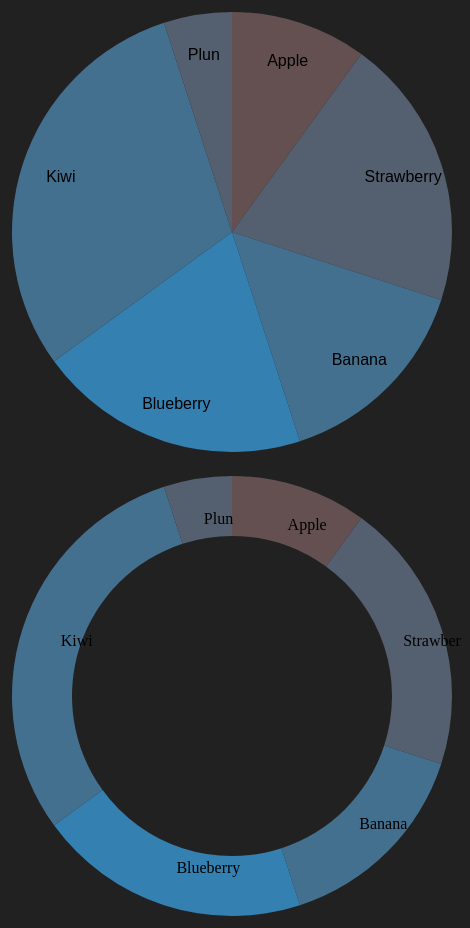
D3 v4 page, settled after 480 driven frames (8 s of simulated time); the page loaded 1 data file(s).


// ── pie.js
//margin

var margin = {top: 20, right: 20, bottom: 20, left: 20};
var width = 500 - margin.right - margin.left;
var height = 500 - margin.top - margin.bottom;
var radius = width / 2;

var color = d3.scaleOrdinal()
		.range(["#645050","#546070","#447090","#3480B0","#447090","#546070"]);
// arc generator
var arc = d3.arc()
	.outerRadius(radius - 10)
	.innerRadius(0);

var arc2 = d3.arc()
	.outerRadius(radius - 10)
	.innerRadius(radius - 70);


var labelArc = d3.arc()
	.outerRadius(radius - 50)
	.innerRadius(radius - 50);

// pie generator
var pie = d3.pie()
		.sort(null)
		.value(function(d){
			return d.count;
		});

// define svg
var svg = d3.select("body").append("svg")
				.attr("width", width)
				.attr("height", height)
				.append("g")
				.attr("transform","translate("+width/2+","+height/2+")");

var svg2 = d3.select("body").append("svg")
				.attr("width", width)
				.attr("height", height)
				.append("g")
				.attr("transform","translate("+width/2+","+height/2+")");

// import data
d3.csv("data.csv", function(error, data){
	if (error) throw error;

	data.forEach(function(d){
		d.count = +d.count;
		d.fruit = d.fruit;
	});

	var g = svg.selectAll(".arc")
		.data(pie(data))
		.enter().append("g")
		.attr("class","arc");

	g.append("path")
		.attr("d", arc)
		.style("fill", function(d){ return color(d.data.fruit);});

	g.append("text")
		.attr("transform",function(d) { return "translate("+labelArc.centroid(d)+")"})
		.attr("dy",".35em")
		.text(function(d){return d.data.fruit;});


		var g2 = svg2.selectAll(".arc2")
		.data(pie(data))
		.enter().append("g")
		.attr("class","arc2");

	g2.append("path")
		.attr("d", arc2)
		.style("fill", function(d){ return color(d.data.fruit);});

	g2.append("text")
		.attr("transform",function(d) { return "translate("+labelArc.centroid(d)+")"})
		.attr("dy",".35em")
		.text(function(d){return d.data.fruit;});
})

### data: data.csv
fruit, count
Apple, 10
Strawberry, 20
Banana, 15
Blueberry, 20
Kiwi, 30
Plun, 5